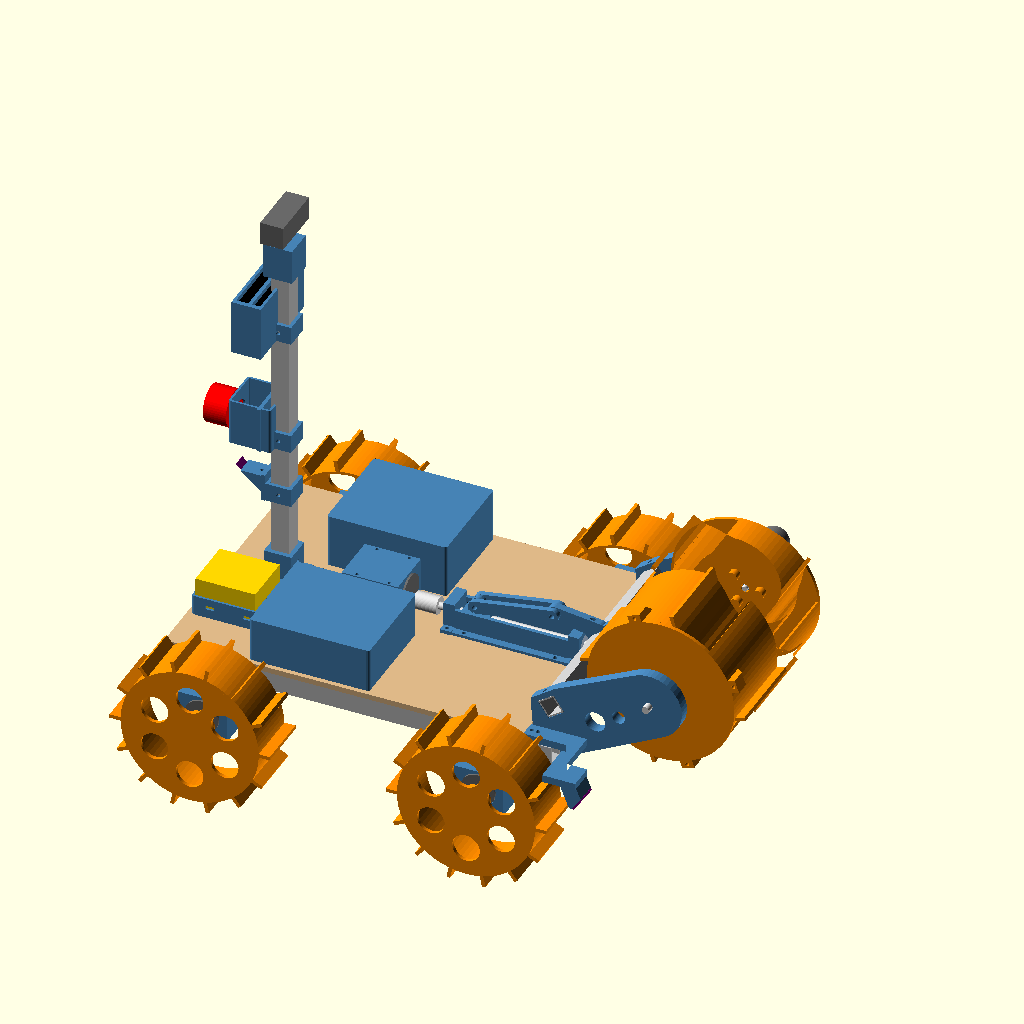
Cell 1 — every parameter at its default value.
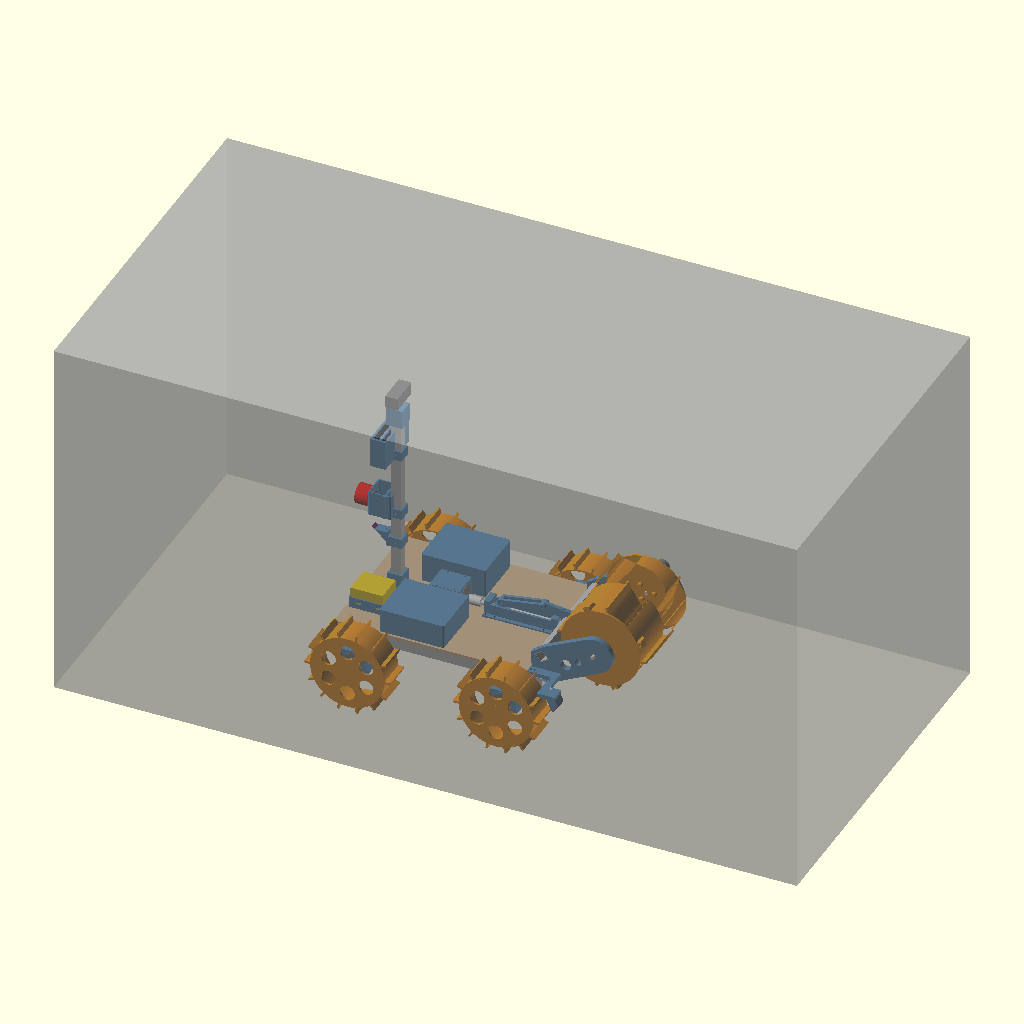
Cell 2: the same model with show_envelope = true.
The same orthographic view direction (rotation 55°, 0°, 25°; colour scheme Cornfield) for every cell, with the view re-fitted per cell, so scale and position can differ between cells.
OpenSCAD source file legacy-v1-v2/cad/rover.scad:
// CAC 2027 rover v1 — full assembly. Open this file in OpenSCAD.
//
//   lift = arm angle: arm_press (-25) pressing the drum in, arm_down (-20)
//   digging, arm_up (35) carrying / stowed. e.g. openscad -D lift=-20 rover.scad
//   show_envelope = true draws the rulebook's 1.5 × 0.75 × 0.75 m stowed box.
//
// The console prints the overall size, estimated mass and centre of gravity.
include <params.scad>
use <lib.scad>
use <frame.scad>
use <arm.scad>
use <actuator.scad>
use <electronics.scad>

lift = arm_up;
show_envelope = false;

frame_assembly();
lift_assembly(lift);
actuator_assembly(lift);
electronics_assembly();

if (show_envelope)
    %translate([-750 + 80, -375, 0]) cube([1500, 750, 750]);

// ---------- size check ----------
drum_c = arm_pt(lift, [arm_len, 0]);
x_min = -axle_x - wheel_d / 2;
x_max = max(drum_c[0] + drum_tip_r, 266);
z_max = max(deck_z + mast_h + 59, drum_c[1] + drum_tip_r);
size = [x_max - x_min, 2 * wheel_out_y, z_max];
echo(str("Overall size at lift ", lift, "°: ", round(size[0]), " × ", round(size[1]), " × ",
         round(size[2]), " mm (limit 1500 × 750 × 750 stowed): ",
         size[0] <= 1500 && size[1] <= 750 && size[2] <= 750 ? "OK" : "TOO BIG"));
echo(str("Drum: centre ", round(drum_c[0]), " mm ahead of the frame centre, tooth tips ",
         round(drum_c[1] - drum_tip_r), " mm above ground"));

// ---------- mass and centre of gravity (estimates, grams) ----------
arm_mid = arm_pt(lift, [55, 15]);
parts = [
    ["tube frame (1.36 m)", 408, [0, 0, 126]],
    ["plywood deck", 384, [(deck_x0 + deck_x1) / 2, 0, rail_z1 + 3]],
    ["wheels ×4 (PETG)", 4 * 230, [0, 0, axle_z]],
    ["drive motors ×4", 4 * 280, [0, 0, axle_z + 7]],
    ["drive clamps ×4", 4 * 90, [0, 0, axle_z + 12]],
    ["drum body + cap + hub", 720, [drum_c[0], 0, drum_c[1]]],
    ["drum motor", 280, [drum_c[0], 148, drum_c[1] + 7]],
    ["arms, lever, crossbar, links", 370, [arm_mid[0], 0, arm_mid[1]]],
    ["actuator motor + clamp", 360, [-43, 0, screw_z + 7]],
    ["actuator rod, channel, blocks", 300, [95, 0, screw_z]],
    ["electronics box (Pi 5, ESP32, buck, relay)", 275, [-55, -90, deck_z + 22]],
    ["motor drivers ×4 + hood", 390, [-55, 90, deck_z + 28]],
    ["battery 3S2P + tray", 340, [-172, -69, deck_z + 20]],
    ["mast, E-stop, PZEM, camera", 610, [mast_x - 15, 0, deck_z + 250]],
    ["ToF sensors + brackets", 60, [200, 0, 170]],
    ["wiring", 250, [-40, 0, deck_z + 15]],
    ["fasteners, inserts, bearings", 330, [30, 0, 120]]
];
sand_g = 2100;   // ~1.4 L of dry sand in the drum

function total(p, i = 0) = i >= len(p) ? 0 : p[i][1] + total(p, i + 1);
function moment(p, i = 0) = i >= len(p) ? [0, 0, 0] : p[i][1] * p[i][2] + moment(p, i + 1);

m = total(parts);
cg = moment(parts) / m;
cg_l = (moment(parts) + sand_g * [drum_c[0], 0, drum_c[1]]) / (m + sand_g);
front_share = function (c) (c[0] + axle_x) / (2 * axle_x);
echo(str("Mass ~", round(m / 100) / 10, " kg empty, ~", round((m + sand_g) / 100) / 10, " kg with sand"));
echo(str("CG empty x=", round(cg[0]), " z=", round(cg[2]), " mm → ", round(100 * front_share(cg)), "% on the front axle"));
echo(str("CG loaded x=", round(cg_l[0]), " z=", round(cg_l[2]), " mm → ", round(100 * front_share(cg_l)), "% on the front axle"));
Customizer parameters (derived from the source; name, type, default, range or options):
show_envelope: bool, default false
sand_g: number, default 2100
